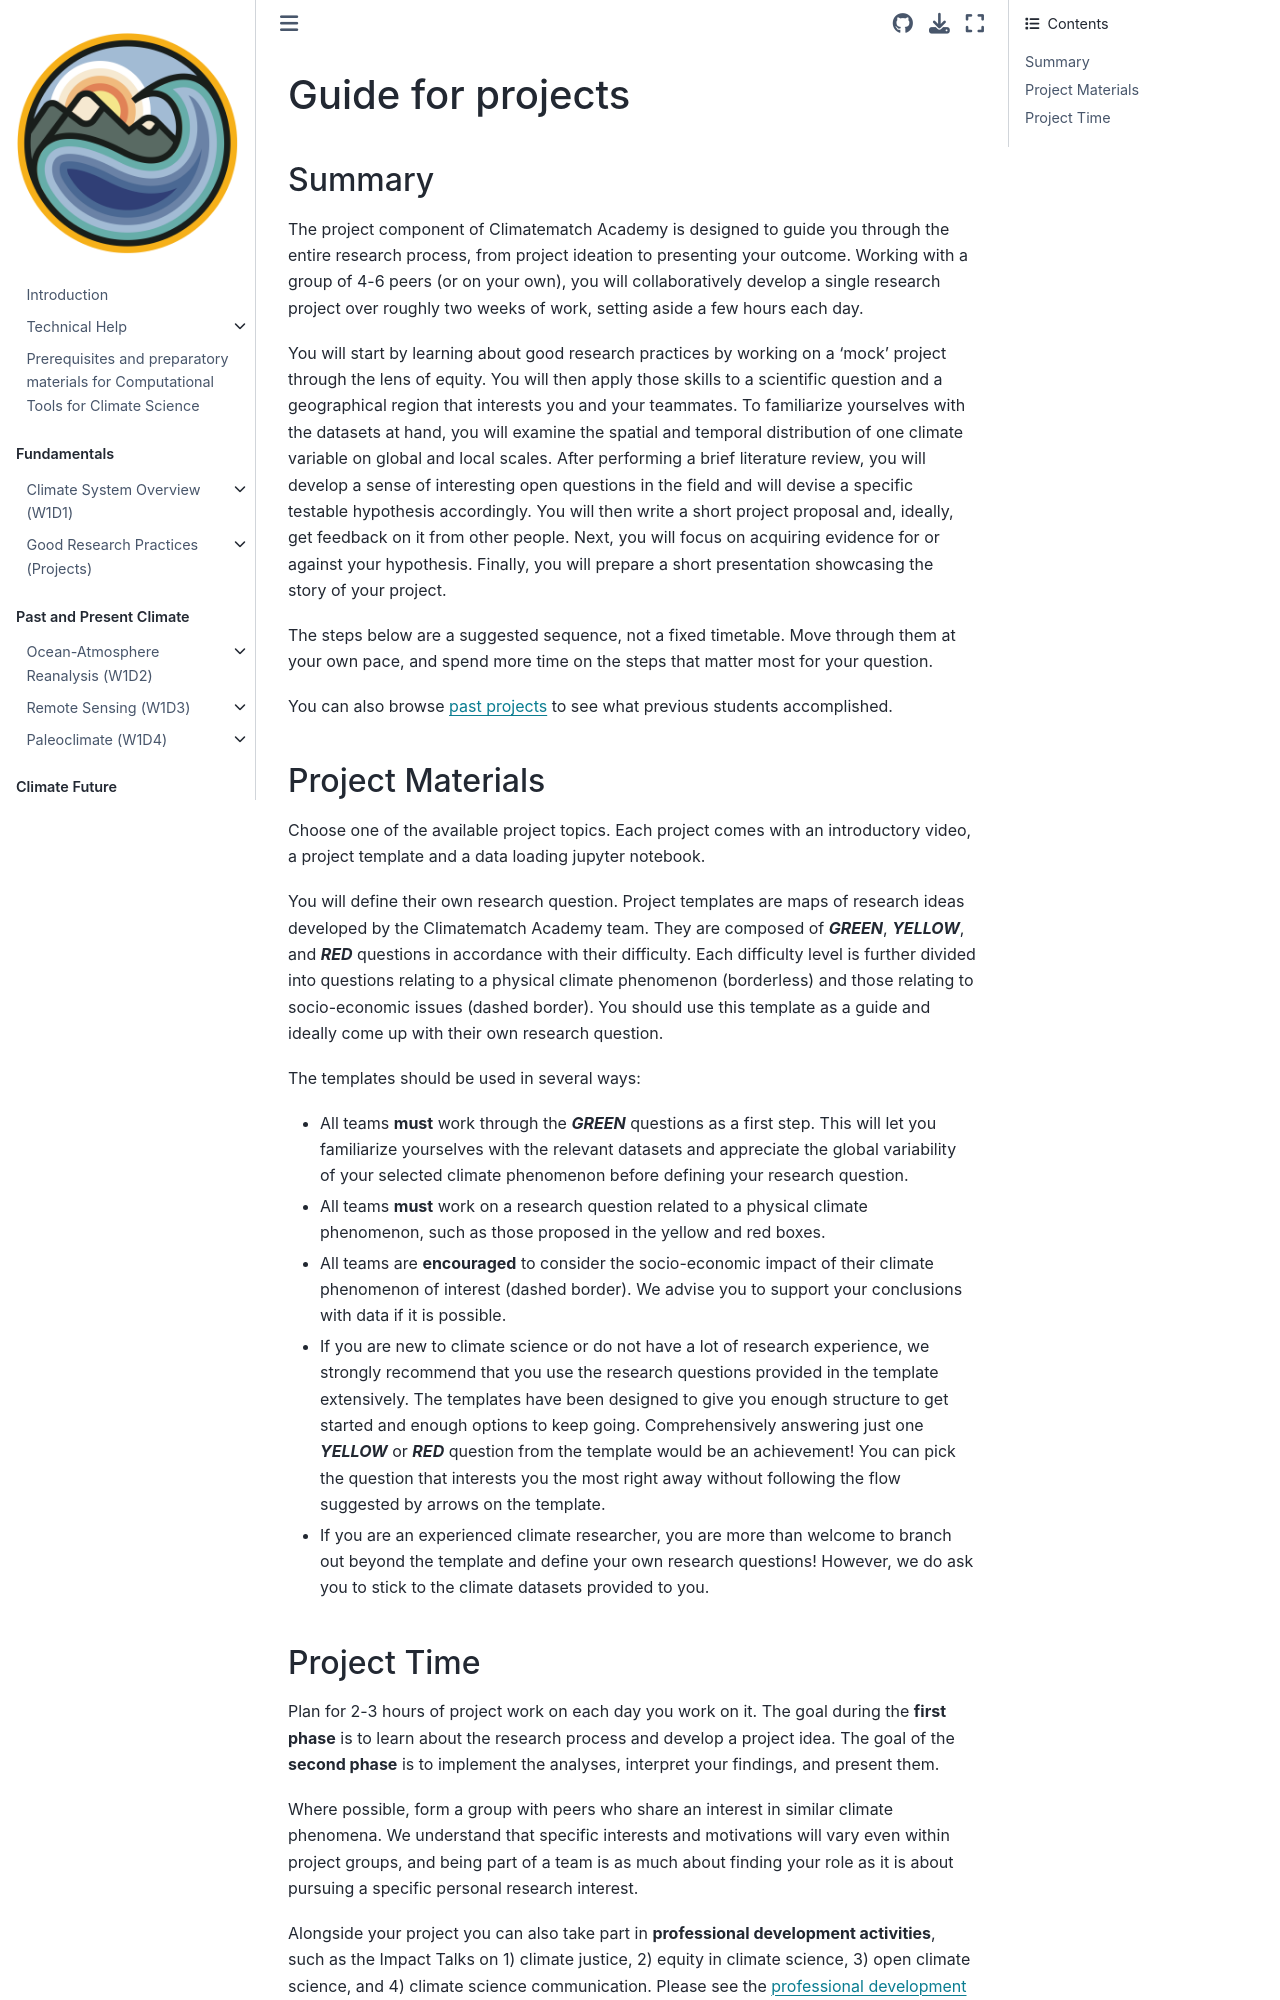

repository: abodner/climate-course-content · page: projects/docs/project_guidance.html · generator: jekyll

# Guide for projects


## Summary

The project component of Climatematch Academy is designed to guide you through the entire research process, from project ideation to presenting your outcome. Working with a group of 4-6 peers (or on your own), you will collaboratively develop a single research project over roughly two weeks of work, setting aside a few hours each day.

You will start by learning about good research practices by working on a ‘mock’ project through the lens of equity. You will then apply those skills to a scientific question and a geographical region that interests you and your teammates. To familiarize yourselves with the datasets at hand, you will examine the spatial and temporal distribution of one climate variable on global and local scales. After performing a brief literature review, you will develop a sense of interesting open questions in the field and will devise a specific testable hypothesis accordingly. You will then write a short project proposal and, ideally, get feedback on it from other people. Next, you will focus on acquiring evidence for or against your hypothesis. Finally, you will prepare a short presentation showcasing the story of your project.

The steps below are a suggested sequence, not a fixed timetable. Move through them at your own pace, and spend more time on the steps that matter most for your question.

You can also browse [past projects](past_projects_overview.md) to see what previous students accomplished.


## Project Materials 

Choose one of the available project topics. Each project comes with an introductory video, a project template and a data loading jupyter notebook. 

You will define their own research question. Project templates are maps of research ideas developed by the Climatematch Academy team. They are composed of ***GREEN***, ***YELLOW***, and ***RED*** questions in accordance with their difficulty. Each difficulty level is further divided into questions relating to a physical climate phenomenon (borderless) and those relating to socio-economic issues (dashed border).  You should use this template as a guide and ideally come up with their own research question. 

The templates should be used in several ways:

* All teams **must** work through the ***GREEN*** questions as a first step. This will let you familiarize yourselves with the relevant datasets and appreciate the global variability of your selected climate phenomenon before defining your research question.
* All teams **must** work on a research question related to a physical climate phenomenon, such as those proposed in the yellow and red boxes. 
* All teams are **encouraged** to consider the socio-economic impact of their climate phenomenon of interest (dashed border). We advise you to support your conclusions with data if it is possible.
* If you are new to climate science or do not have a lot of research experience, we strongly recommend that you use the research questions provided in the template extensively. The templates have been designed to give you enough structure to get started and enough options to keep going. Comprehensively answering just one ***YELLOW*** or ***RED*** question from the template would be an achievement! You can pick the question that interests you the most right away without following the flow suggested by arrows on the template.
* If you are an experienced climate researcher, you are more than welcome to branch out beyond the template and define your own research questions! However, we do ask you to stick to the climate datasets provided to you.
